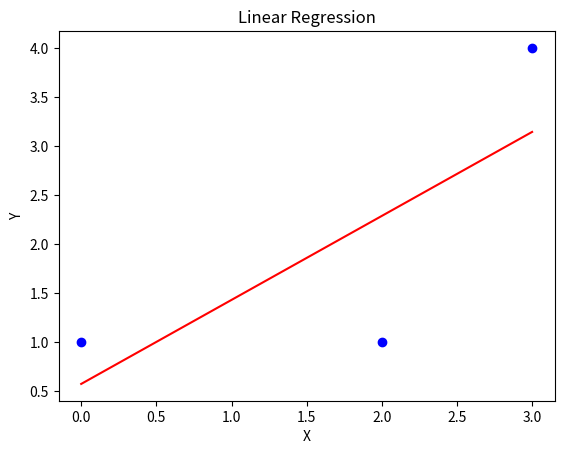

Here is the Python script that generated this plot:
import numpy as np
import matplotlib.pyplot as plt

# 给出的数据
X = np.array([0, 2, 3])
Y = np.array([1, 1, 4])

# 计算回归系数 w 和截距 b
w, b = np.polyfit(X, Y, 1)

# 绘制回归曲线图像
plt.scatter(X, Y, color='blue')
plt.plot(X, w*X+b, color='red')
plt.title('Linear Regression')
plt.xlabel('X')
plt.ylabel('Y')
plt.savefig('myplot.png')
plt.show()

print('w-6/7 =', w-6/7)
print('b =', b-4/7)
